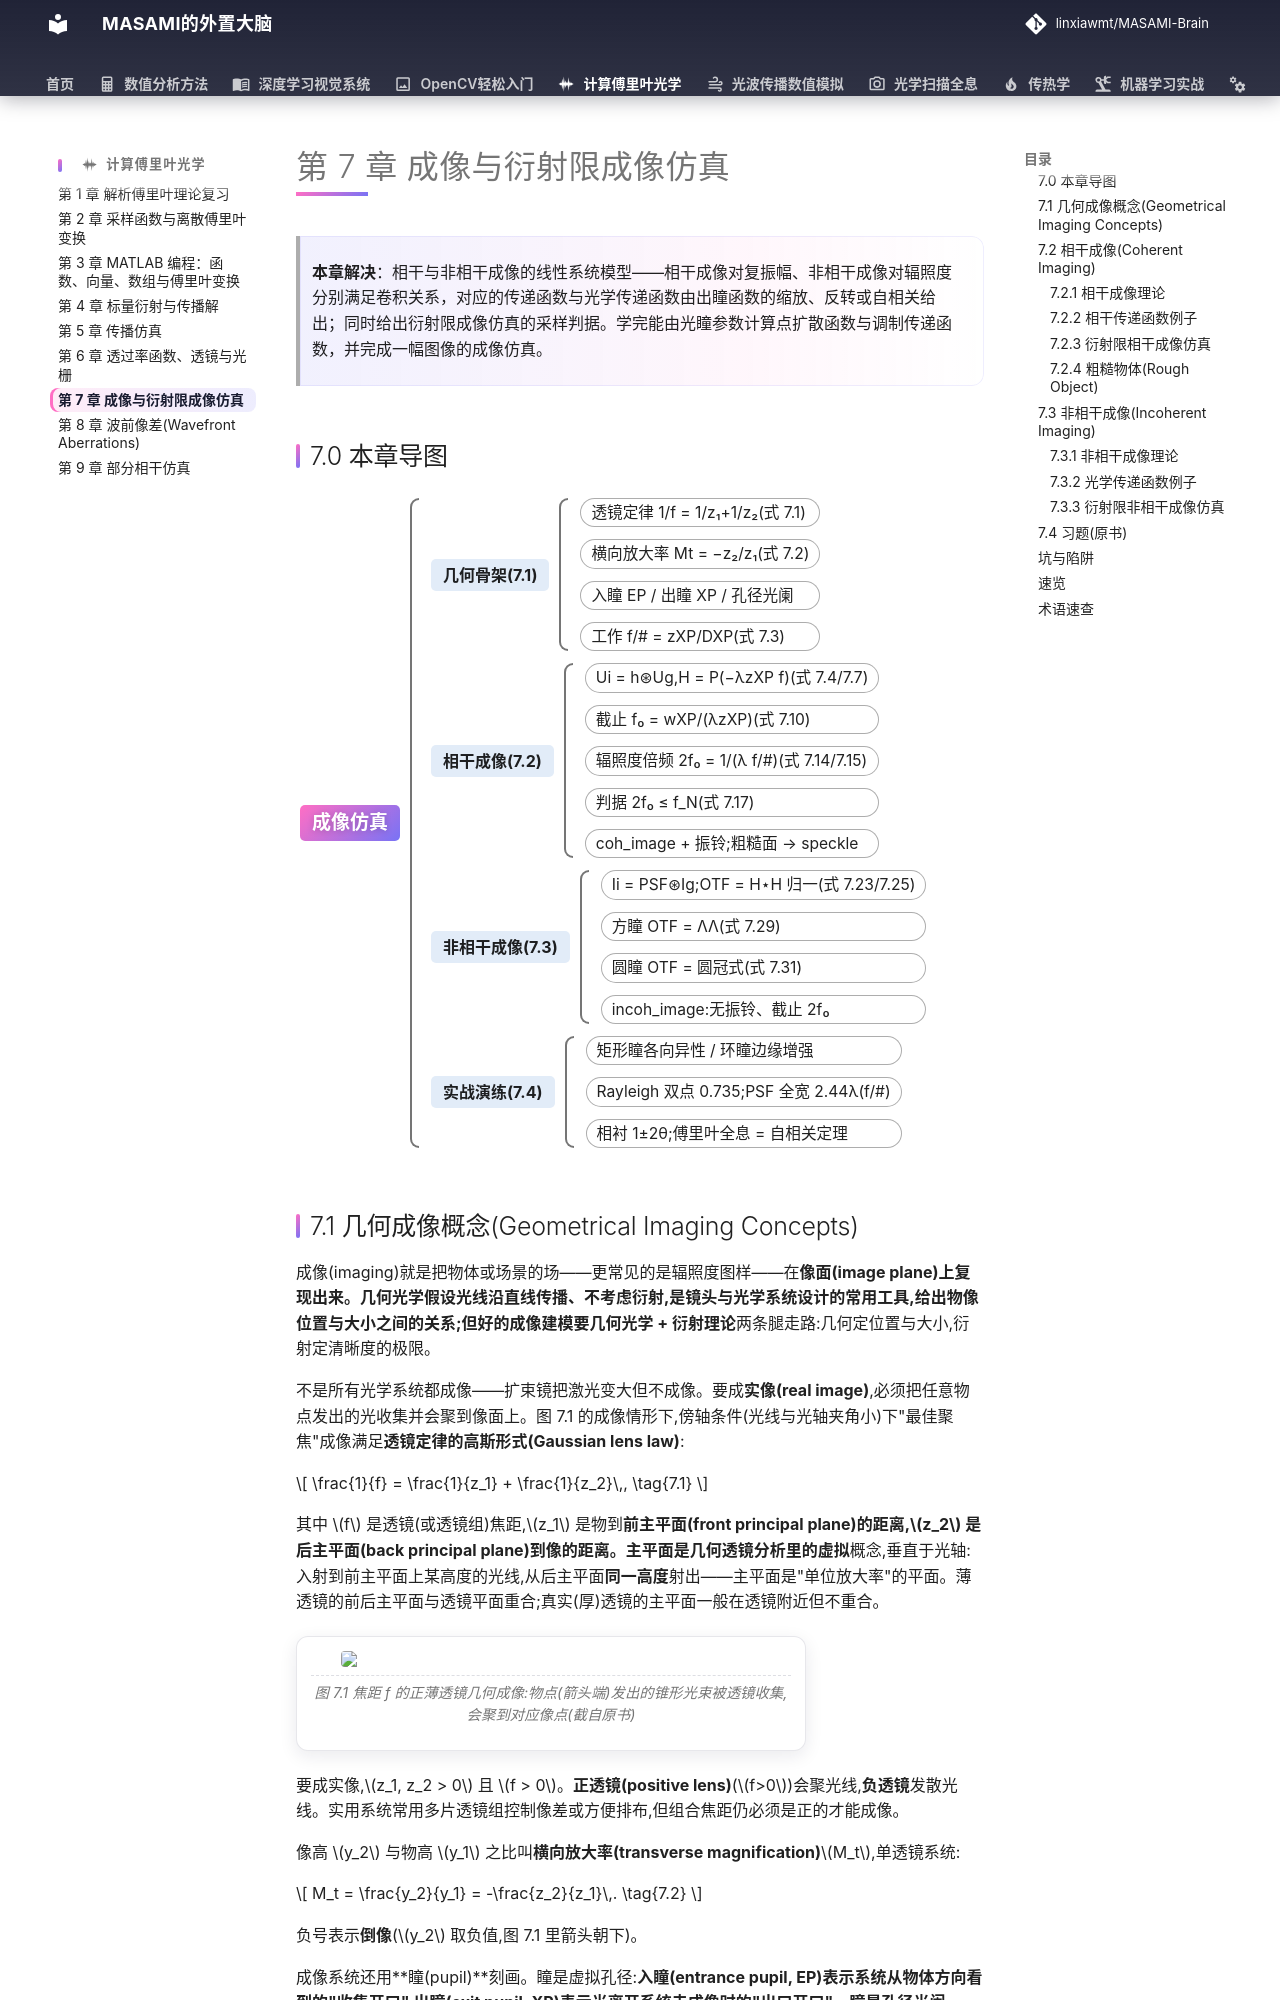

repository: linxiawmt/MASAMI-Brain · page: 光学/计算傅里叶光学/ch7/index.html · generator: mkdocs

# 第 7 章 成像与衍射限成像仿真

> **本章解决**：相干与非相干成像的线性系统模型——相干成像对复振幅、非相干成像对辐照度分别满足卷积关系，对应的传递函数与光学传递函数由出瞳函数的缩放、反转或自相关给出；同时给出衍射限成像仿真的采样判据。学完能由光瞳参数计算点扩散函数与调制传递函数，并完成一幅图像的成像仿真。

## 7.0 本章导图

<div class="brtree">
  <div class="brrow">
    <span class="brlabel root">成像仿真</span>
    <span class="brace"></span>
    <div class="brkids">
      <div class="brrow">
        <span class="brlabel">几何骨架(7.1)</span>
        <span class="brace"></span>
        <div class="brkids">
          <span class="brleaf">透镜定律 1/f = 1/z₁+1/z₂(式 7.1)</span>
          <span class="brleaf">横向放大率 Mt = −z₂/z₁(式 7.2)</span>
          <span class="brleaf">入瞳 EP / 出瞳 XP / 孔径光阑</span>
          <span class="brleaf">工作 f/# = zXP/DXP(式 7.3)</span>
        </div>
      </div>
      <div class="brrow">
        <span class="brlabel">相干成像(7.2)</span>
        <span class="brace"></span>
        <div class="brkids">
          <span class="brleaf">Ui = h⊛Ug,H = P(−λzXP f)(式 7.4/7.7)</span>
          <span class="brleaf">截止 f₀ = wXP/(λzXP)(式 7.10)</span>
          <span class="brleaf">辐照度倍频 2f₀ = 1/(λ f/#)(式 7.14/7.15)</span>
          <span class="brleaf">判据 2f₀ ≤ f_N(式 7.17)</span>
          <span class="brleaf">coh_image + 振铃;粗糙面 → speckle</span>
        </div>
      </div>
      <div class="brrow">
        <span class="brlabel">非相干成像(7.3)</span>
        <span class="brace"></span>
        <div class="brkids">
          <span class="brleaf">Ii = PSF⊛Ig;OTF = H⋆H 归一(式 7.23/7.25)</span>
          <span class="brleaf">方瞳 OTF = ΛΛ(式 7.29)</span>
          <span class="brleaf">圆瞳 OTF = 圆冠式(式 7.31)</span>
          <span class="brleaf">incoh_image:无振铃、截止 2f₀</span>
        </div>
      </div>
      <div class="brrow">
        <span class="brlabel">实战演练(7.4)</span>
        <span class="brace"></span>
        <div class="brkids">
          <span class="brleaf">矩形瞳各向异性 / 环瞳边缘增强</span>
          <span class="brleaf">Rayleigh 双点 0.735;PSF 全宽 2.44λ(f/#)</span>
          <span class="brleaf">相衬 1±2θ;傅里叶全息 = 自相关定理</span>
        </div>
      </div>
    </div>
  </div>
</div>
